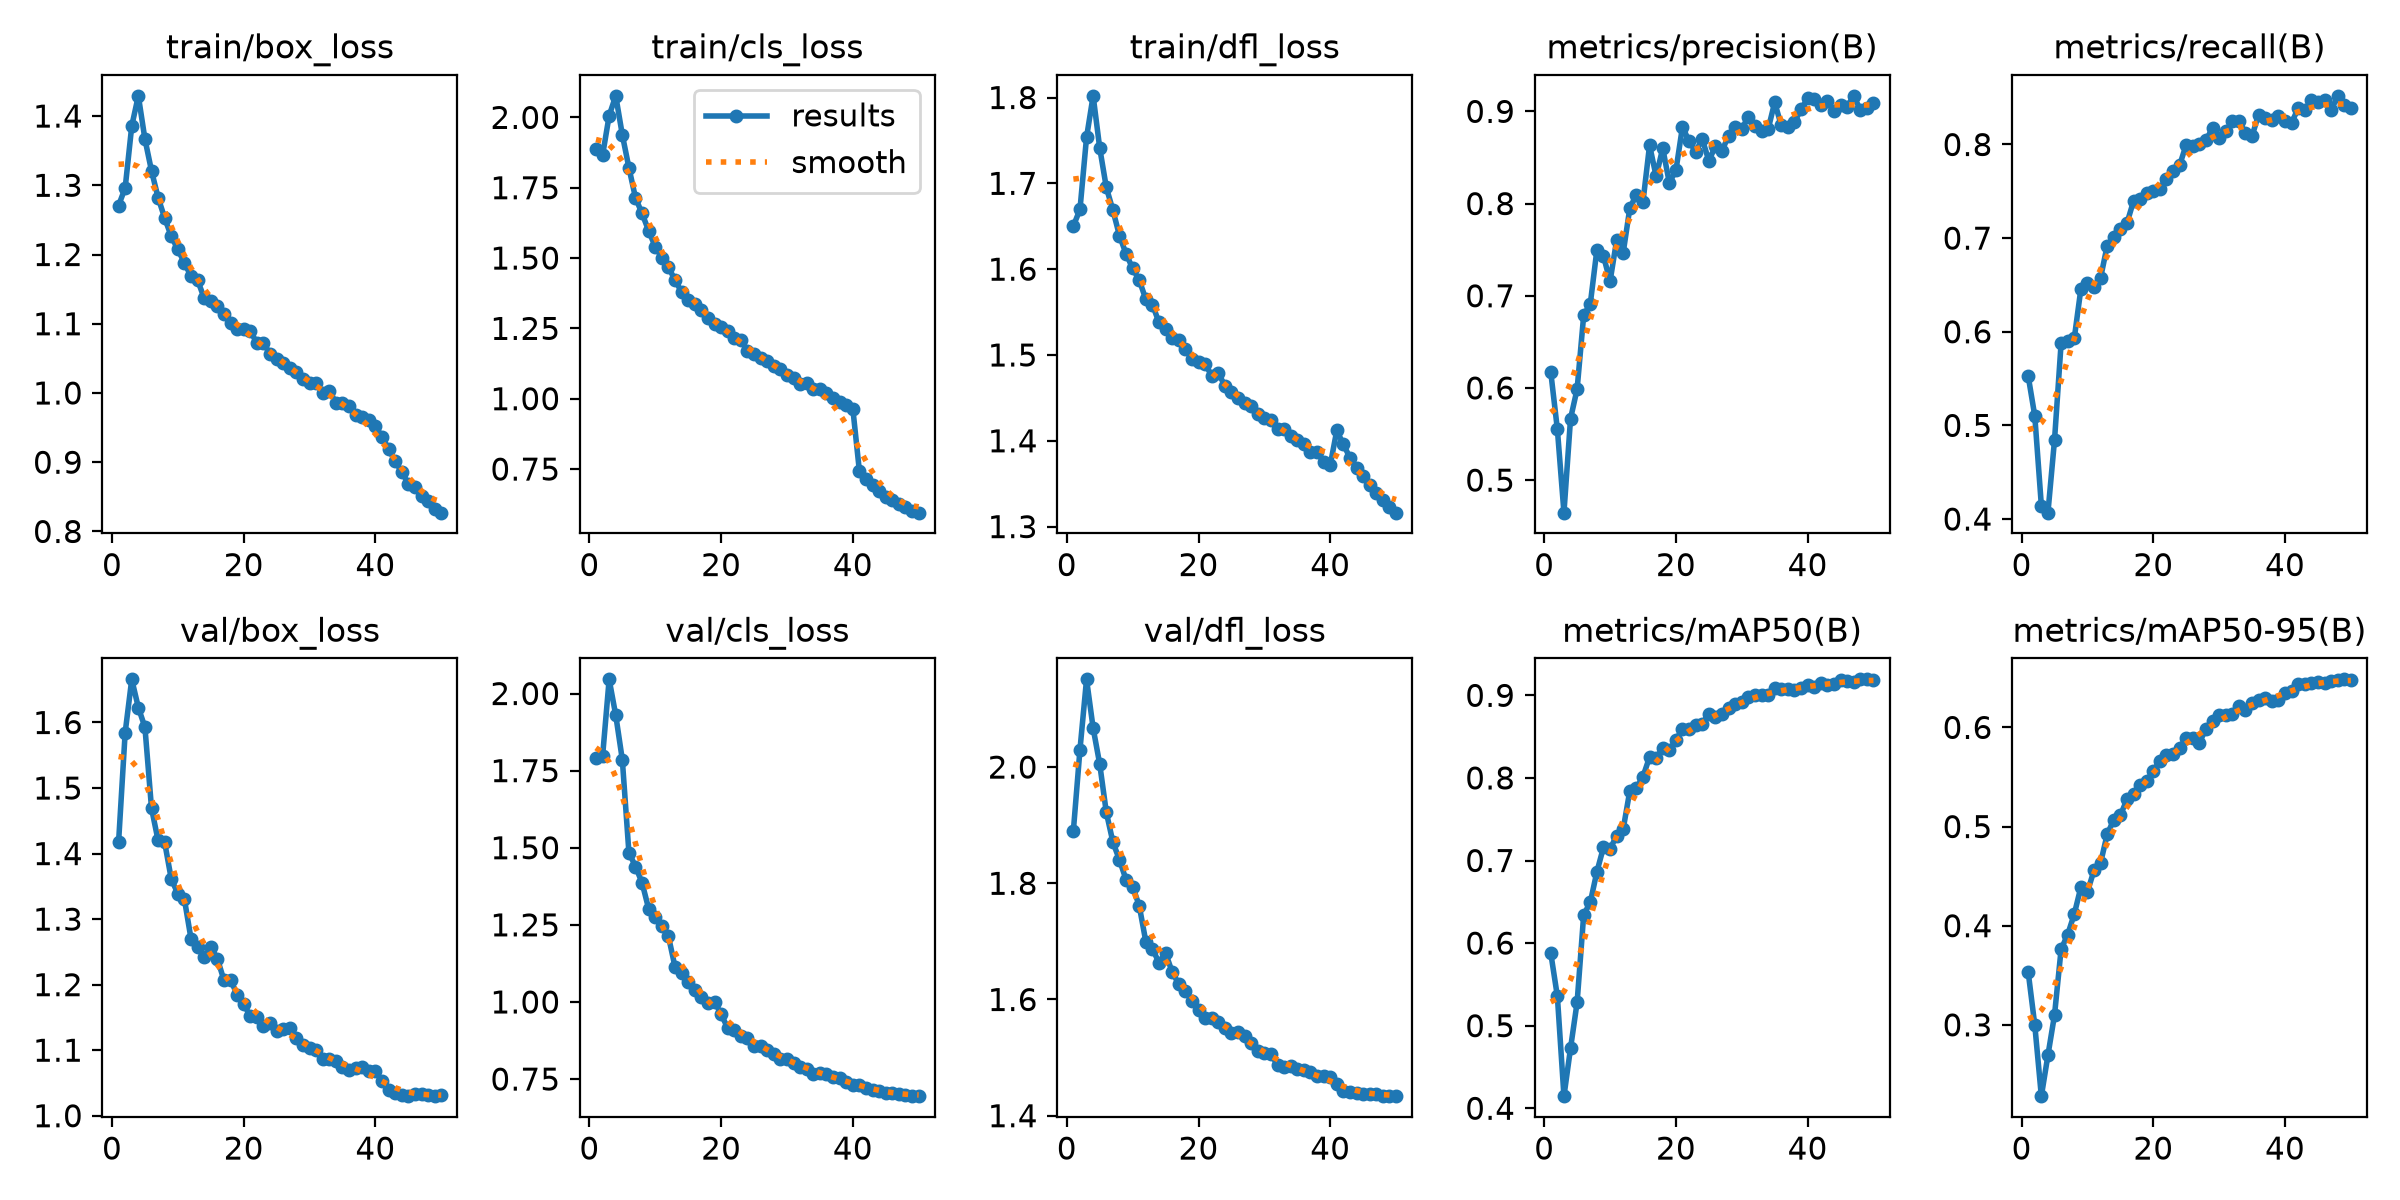

Data behind this chart, as committed beside it:
epoch, time, train/box_loss, train/cls_loss, train/dfl_loss, metrics/precision(B), metrics/recall(B), metrics/mAP50(B), metrics/mAP50-95(B), val/box_loss, val/cls_loss, val/dfl_loss, lr/pg0, lr/pg1, lr/pg2, lr/pg3, lr/pg4, lr/pg5, lr/pg6, lr/pg7
1, 257.3, 1.271, 1.888, 1.65, 0.617, 0.5528, 0.5878, 0.3534, 1.417, 1.791, 1.891, 0.009997, 0.003332, 0.009997, 0.003332, 0.009997, 0.003332, 0.009997, 0.003332
2, 484.9, 1.296, 1.865, 1.67, 0.5552, 0.5103, 0.5356, 0.2999, 1.585, 1.796, 2.03, 0.0196, 0.006534, 0.0196, 0.006534, 0.0196, 0.006534, 0.0196, 0.006534
3, 720.5, 1.386, 2.006, 1.754, 0.4647, 0.4144, 0.4146, 0.2281, 1.666, 2.046, 2.151, 0.02881, 0.009603, 0.02881, 0.009603, 0.02881, 0.009603, 0.02881, 0.009603
4, 945.6, 1.429, 2.077, 1.802, 0.5666, 0.4068, 0.4727, 0.2694, 1.623, 1.93, 2.067, 0.02822, 0.009406, 0.02822, 0.009406, 0.02822, 0.009406, 0.02822, 0.009406
5, 1170, 1.367, 1.938, 1.741, 0.5988, 0.4843, 0.5283, 0.31, 1.593, 1.785, 2.005, 0.02762, 0.009208, 0.02762, 0.009208, 0.02762, 0.009208, 0.02762, 0.009208
6, 1612, 1.321, 1.821, 1.695, 0.6789, 0.5877, 0.6344, 0.3761, 1.469, 1.484, 1.922, 0.02703, 0.00901, 0.02703, 0.00901, 0.02703, 0.00901, 0.02703, 0.00901
7, 1834, 1.282, 1.714, 1.669, 0.6911, 0.5897, 0.6493, 0.3911, 1.42, 1.439, 1.871, 0.02644, 0.008812, 0.02644, 0.008812, 0.02644, 0.008812, 0.02644, 0.008812
8, 2055, 1.253, 1.658, 1.639, 0.7497, 0.593, 0.6863, 0.4117, 1.417, 1.386, 1.84, 0.02584, 0.008614, 0.02584, 0.008614, 0.02584, 0.008614, 0.02584, 0.008614
9, 2276, 1.226, 1.597, 1.618, 0.7433, 0.6456, 0.7159, 0.4388, 1.361, 1.302, 1.806, 0.02525, 0.008416, 0.02525, 0.008416, 0.02525, 0.008416, 0.02525, 0.008416
10, 2504, 1.207, 1.54, 1.601, 0.7156, 0.6522, 0.7137, 0.4341, 1.339, 1.275, 1.794, 0.02465, 0.008218, 0.02465, 0.008218, 0.02465, 0.008218, 0.02465, 0.008218
11, 2730, 1.188, 1.502, 1.587, 0.7602, 0.6477, 0.7302, 0.4559, 1.33, 1.247, 1.761, 0.02406, 0.00802, 0.02406, 0.00802, 0.02406, 0.00802, 0.02406, 0.00802
12, 2992, 1.169, 1.467, 1.565, 0.7469, 0.6577, 0.7383, 0.4634, 1.27, 1.213, 1.7, 0.02347, 0.007822, 0.02347, 0.007822, 0.02347, 0.007822, 0.02347, 0.007822
13, 3461, 1.163, 1.422, 1.559, 0.795, 0.6921, 0.7843, 0.4923, 1.258, 1.114, 1.688, 0.02287, 0.007624, 0.02287, 0.007624, 0.02287, 0.007624, 0.02287, 0.007624
14, 3687, 1.137, 1.379, 1.538, 0.8098, 0.7011, 0.7874, 0.5068, 1.242, 1.093, 1.663, 0.02228, 0.007426, 0.02228, 0.007426, 0.02228, 0.007426, 0.02228, 0.007426
15, 4105, 1.132, 1.351, 1.53, 0.8019, 0.7099, 0.8016, 0.5113, 1.258, 1.066, 1.68, 0.02168, 0.007228, 0.02168, 0.007228, 0.02168, 0.007228, 0.02168, 0.007228
16, 4457, 1.125, 1.337, 1.52, 0.8632, 0.716, 0.8252, 0.5273, 1.24, 1.04, 1.647, 0.02109, 0.00703, 0.02109, 0.00703, 0.02109, 0.00703, 0.02109, 0.00703
17, 4684, 1.115, 1.316, 1.517, 0.8295, 0.7396, 0.8243, 0.5325, 1.207, 1.017, 1.627, 0.0205, 0.006832, 0.0205, 0.006832, 0.0205, 0.006832, 0.0205, 0.006832
18, 4906, 1.1, 1.285, 1.507, 0.8601, 0.7413, 0.8359, 0.5417, 1.207, 0.996, 1.614, 0.0199, 0.006634, 0.0199, 0.006634, 0.0199, 0.006634, 0.0199, 0.006634
19, 5132, 1.092, 1.266, 1.495, 0.8225, 0.748, 0.8333, 0.5464, 1.185, 1.001, 1.598, 0.01931, 0.006436, 0.01931, 0.006436, 0.01931, 0.006436, 0.01931, 0.006436
20, 5510, 1.093, 1.255, 1.492, 0.8359, 0.75, 0.8462, 0.5559, 1.17, 0.9603, 1.582, 0.01871, 0.006238, 0.01871, 0.006238, 0.01871, 0.006238, 0.01871, 0.006238
21, 5734, 1.09, 1.242, 1.49, 0.8833, 0.753, 0.859, 0.5666, 1.152, 0.9155, 1.569, 0.01812, 0.00604, 0.01812, 0.00604, 0.01812, 0.00604, 0.01812, 0.00604
22, 5957, 1.072, 1.216, 1.476, 0.8675, 0.7632, 0.8594, 0.5725, 1.151, 0.9096, 1.568, 0.01753, 0.005842, 0.01753, 0.005842, 0.01753, 0.005842, 0.01753, 0.005842
23, 6570, 1.073, 1.208, 1.479, 0.8564, 0.7714, 0.8643, 0.5729, 1.137, 0.8896, 1.56, 0.01693, 0.005644, 0.01693, 0.005644, 0.01693, 0.005644, 0.01693, 0.005644
24, 7265, 1.056, 1.171, 1.464, 0.87, 0.778, 0.8657, 0.5797, 1.141, 0.8838, 1.551, 0.01634, 0.005446, 0.01634, 0.005446, 0.01634, 0.005446, 0.01634, 0.005446
25, 7489, 1.049, 1.158, 1.457, 0.8465, 0.7998, 0.8778, 0.5893, 1.129, 0.8585, 1.542, 0.01574, 0.005248, 0.01574, 0.005248, 0.01574, 0.005248, 0.01574, 0.005248
26, 7715, 1.044, 1.146, 1.45, 0.8622, 0.7986, 0.8733, 0.5893, 1.133, 0.8579, 1.544, 0.01515, 0.00505, 0.01515, 0.00505, 0.01515, 0.00505, 0.01515, 0.00505
27, 7941, 1.036, 1.134, 1.444, 0.8573, 0.8, 0.8769, 0.5847, 1.134, 0.8443, 1.538, 0.01456, 0.004852, 0.01456, 0.004852, 0.01456, 0.004852, 0.01456, 0.004852
28, 8188, 1.03, 1.116, 1.44, 0.8736, 0.8046, 0.8849, 0.5986, 1.118, 0.8327, 1.525, 0.01396, 0.004654, 0.01396, 0.004654, 0.01396, 0.004654, 0.01396, 0.004654
29, 8417, 1.02, 1.106, 1.431, 0.8828, 0.8177, 0.8899, 0.606, 1.109, 0.8164, 1.511, 0.01337, 0.004456, 0.01337, 0.004456, 0.01337, 0.004456, 0.01337, 0.004456
30, 8648, 1.014, 1.085, 1.427, 0.8809, 0.8073, 0.8921, 0.612, 1.104, 0.8162, 1.507, 0.01277, 0.004258, 0.01277, 0.004258, 0.01277, 0.004258, 0.01277, 0.004258
31, 8876, 1.015, 1.073, 1.424, 0.8942, 0.814, 0.8977, 0.6126, 1.101, 0.802, 1.506, 0.01218, 0.00406, 0.01218, 0.00406, 0.01218, 0.00406, 0.01218, 0.00406
32, 9099, 0.9996, 1.054, 1.414, 0.8847, 0.825, 0.9003, 0.6133, 1.087, 0.7903, 1.487, 0.01159, 0.003862, 0.01159, 0.003862, 0.01159, 0.003862, 0.01159, 0.003862
33, 9326, 1.004, 1.054, 1.414, 0.879, 0.8252, 0.9004, 0.6215, 1.086, 0.7831, 1.485, 0.01099, 0.003664, 0.01099, 0.003664, 0.01099, 0.003664, 0.01099, 0.003664
34, 9817, 0.9857, 1.035, 1.405, 0.8804, 0.8121, 0.9007, 0.6173, 1.083, 0.7666, 1.485, 0.0104, 0.003466, 0.0104, 0.003466, 0.0104, 0.003466, 0.0104, 0.003466
35, 10179, 0.9855, 1.036, 1.401, 0.9098, 0.8093, 0.9087, 0.6246, 1.075, 0.7699, 1.481, 0.009804, 0.003268, 0.009804, 0.003268, 0.009804, 0.003268, 0.009804, 0.003268
36, 10407, 0.981, 1.021, 1.396, 0.8847, 0.8319, 0.9071, 0.6279, 1.07, 0.765, 1.478, 0.00921, 0.00307, 0.00921, 0.00307, 0.00921, 0.00307, 0.00921, 0.00307
37, 10631, 0.968, 1.004, 1.387, 0.8835, 0.8279, 0.9079, 0.6301, 1.073, 0.758, 1.474, 0.008616, 0.002872, 0.008616, 0.002872, 0.008616, 0.002872, 0.008616, 0.002872
38, 10853, 0.9648, 0.9877, 1.387, 0.8884, 0.8257, 0.9062, 0.6265, 1.074, 0.7522, 1.469, 0.008022, 0.002674, 0.008022, 0.002674, 0.008022, 0.002674, 0.008022, 0.002674
39, 11075, 0.9605, 0.9789, 1.375, 0.9022, 0.8306, 0.9092, 0.6278, 1.069, 0.7414, 1.468, 0.007428, 0.002476, 0.007428, 0.002476, 0.007428, 0.002476, 0.007428, 0.002476
40, 11297, 0.9519, 0.9649, 1.371, 0.914, 0.8254, 0.9121, 0.6343, 1.068, 0.7317, 1.467, 0.006834, 0.002278, 0.006834, 0.002278, 0.006834, 0.002278, 0.006834, 0.002278
41, 11558, 0.9369, 0.7427, 1.412, 0.9135, 0.823, 0.9102, 0.6366, 1.053, 0.7298, 1.454, 0.00624, 0.00208, 0.00624, 0.00208, 0.00624, 0.00208, 0.00624, 0.00208
42, 11782, 0.9191, 0.7148, 1.396, 0.9074, 0.8389, 0.9146, 0.6434, 1.039, 0.7201, 1.442, 0.005646, 0.001882, 0.005646, 0.001882, 0.005646, 0.001882, 0.005646, 0.001882
43, 12090, 0.9013, 0.6935, 1.38, 0.9109, 0.8366, 0.9125, 0.644, 1.035, 0.7137, 1.44, 0.005052, 0.001684, 0.005052, 0.001684, 0.005052, 0.001684, 0.005052, 0.001684
44, 12369, 0.886, 0.6733, 1.368, 0.9003, 0.8476, 0.9136, 0.6452, 1.032, 0.71, 1.44, 0.004458, 0.001486, 0.004458, 0.001486, 0.004458, 0.001486, 0.004458, 0.001486
45, 12594, 0.8689, 0.6512, 1.358, 0.9074, 0.8452, 0.9182, 0.6461, 1.03, 0.7056, 1.438, 0.003864, 0.001288, 0.003864, 0.001288, 0.003864, 0.001288, 0.003864, 0.001288
46, 12820, 0.8643, 0.6401, 1.349, 0.905, 0.848, 0.9177, 0.6447, 1.032, 0.7048, 1.437, 0.00327, 0.00109, 0.00327, 0.00109, 0.00327, 0.00109, 0.00327, 0.00109
47, 13046, 0.8508, 0.6258, 1.339, 0.9169, 0.8363, 0.9162, 0.6467, 1.033, 0.7008, 1.437, 0.002676, 0.000892, 0.002676, 0.000892, 0.002676, 0.000892, 0.002676, 0.000892
48, 13270, 0.8433, 0.6142, 1.331, 0.9018, 0.852, 0.9194, 0.648, 1.031, 0.698, 1.434, 0.002082, 0.000694, 0.002082, 0.000694, 0.002082, 0.000694, 0.002082, 0.000694
49, 13564, 0.8324, 0.6016, 1.323, 0.9033, 0.8422, 0.9192, 0.6485, 1.031, 0.6951, 1.434, 0.001488, 0.000496, 0.001488, 0.000496, 0.001488, 0.000496, 0.001488, 0.000496
50, 13834, 0.8272, 0.595, 1.316, 0.9096, 0.8394, 0.918, 0.6478, 1.031, 0.6945, 1.434, 0.000894, 0.000298, 0.000894, 0.000298, 0.000894, 0.000298, 0.000894, 0.000298
